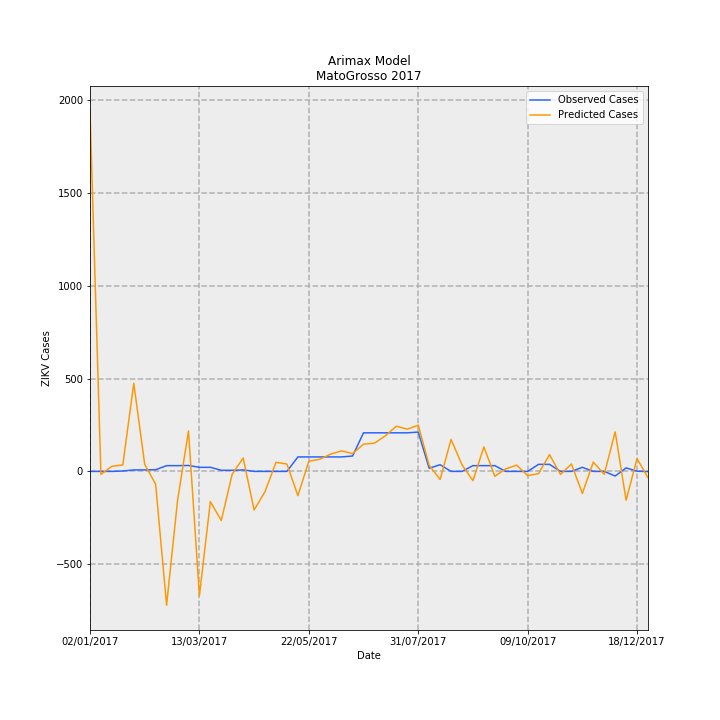

The table this chart was drawn from, first rows:
Date, predictions_incidence, observed_incidence, Predicted Cases, Observed Cases, error
02/01/2017, 58.08, 0.0, 1942, 0.0, -1942
09/01/2017, -0.4787, 0.0, -16.01, 0.0, 16.01
16/01/2017, 0.8208, 0.0, 27.45, 0.0, -27.45
23/01/2017, 1.039, 0.0598, 34.75, 2, -32.75
30/01/2017, 14.21, 0.2392, 475.4, 8, -467.4
06/02/2017, 1.14, 0.2392, 38.13, 8, -30.13
13/02/2017, -2.075, 0.2691, -69.39, 9, 78.39
20/02/2017, -21.58, 0.9269, -721.8, 31, 752.8
27/02/2017, -4.713, 0.9269, -157.6, 31, 188.6
06/03/2017, 6.522, 0.9568, 218.1, 32, -186.1
13/03/2017, -20.04, 0.6578, -670.1, 22.0, 692.1
20/03/2017, -4.875, 0.6578, -163, 22.0, 185
27/03/2017, -7.912, 0.1794, -264.6, 6, 270.6
03/04/2017, -0.4192, 0.1794, -14.02, 6, 20.02
10/04/2017, 2.153, 0.2392, 72.01, 8, -64.01
17/04/2017, -6.225, 0.0, -208.2, 0.0, 208.2
24/04/2017, -3.256, 0.0, -108.9, 0.0, 108.9
01/05/2017, 1.467, 0.0, 49.07, 0.0, -49.07
08/05/2017, 1.187, 0.0, 39.7, 0.0, -39.7
15/05/2017, -3.921, 2.332, -131.1, 78, 209.1
22/05/2017, 1.638, 2.332, 54.78, 78, 23.22
29/05/2017, 1.961, 2.332, 65.6, 78, 12.4
05/06/2017, 2.785, 2.332, 93.16, 78, -15.16
12/06/2017, 3.306, 2.332, 110.6, 78, -32.58
19/06/2017, 2.861, 2.482, 95.67, 83.0, -12.67
26/06/2017, 4.394, 6.219, 147, 208, 61.03
03/07/2017, 4.549, 6.219, 152.1, 208, 55.86
10/07/2017, 5.736, 6.219, 191.9, 208, 16.14
17/07/2017, 7.29, 6.219, 243.8, 208, -35.82
24/07/2017, 6.806, 6.219, 227.6, 208, -19.62
31/07/2017, 7.466, 6.339, 249.7, 212, -37.69
07/08/2017, 0.9822, 0.5083, 32.85, 17, -15.85
14/08/2017, -1.304, 1.076, -43.61, 36, 79.61
21/08/2017, 5.157, 0.0, 172.5, 0.0, -172.5
28/08/2017, 1.07, 0.0, 35.77, 0.0, -35.77
04/09/2017, -1.487, 0.9269, -49.73, 31, 80.73
11/09/2017, 3.957, 0.9269, 132.3, 31, -101.3
18/09/2017, -0.7812, 0.9269, -26.13, 31, 57.13
25/09/2017, 0.4071, 0.0, 13.62, 0.0, -13.62
02/10/2017, 0.9992, 0.0, 33.42, 0.0, -33.42
09/10/2017, -0.6862, 0.0, -22.95, 0.0, 22.95
16/10/2017, -0.3567, 1.136, -11.93, 38, 49.93
23/10/2017, 2.714, 1.136, 90.76, 38, -52.76
30/10/2017, -0.492, 0.0, -16.46, 0.0, 16.46
06/11/2017, 1.204, 0.0, 40.26, 0.0, -40.26
13/11/2017, -3.552, 0.6578, -118.8, 22.0, 140.8
20/11/2017, 1.505, 0.0, 50.34, 0.0, -50.34
27/11/2017, -0.4699, 0.0, -15.72, 0.0, 15.72
04/12/2017, 6.38, -0.7475, 213.4, -25, -238.4
11/12/2017, -4.648, 0.5681, -155.5, 19, 174.5
18/12/2017, 2.065, 0.0299, 69.06, 1, -68.06
25/12/2017, -1.018, -0.0299, -34.05, -1, 33.05
